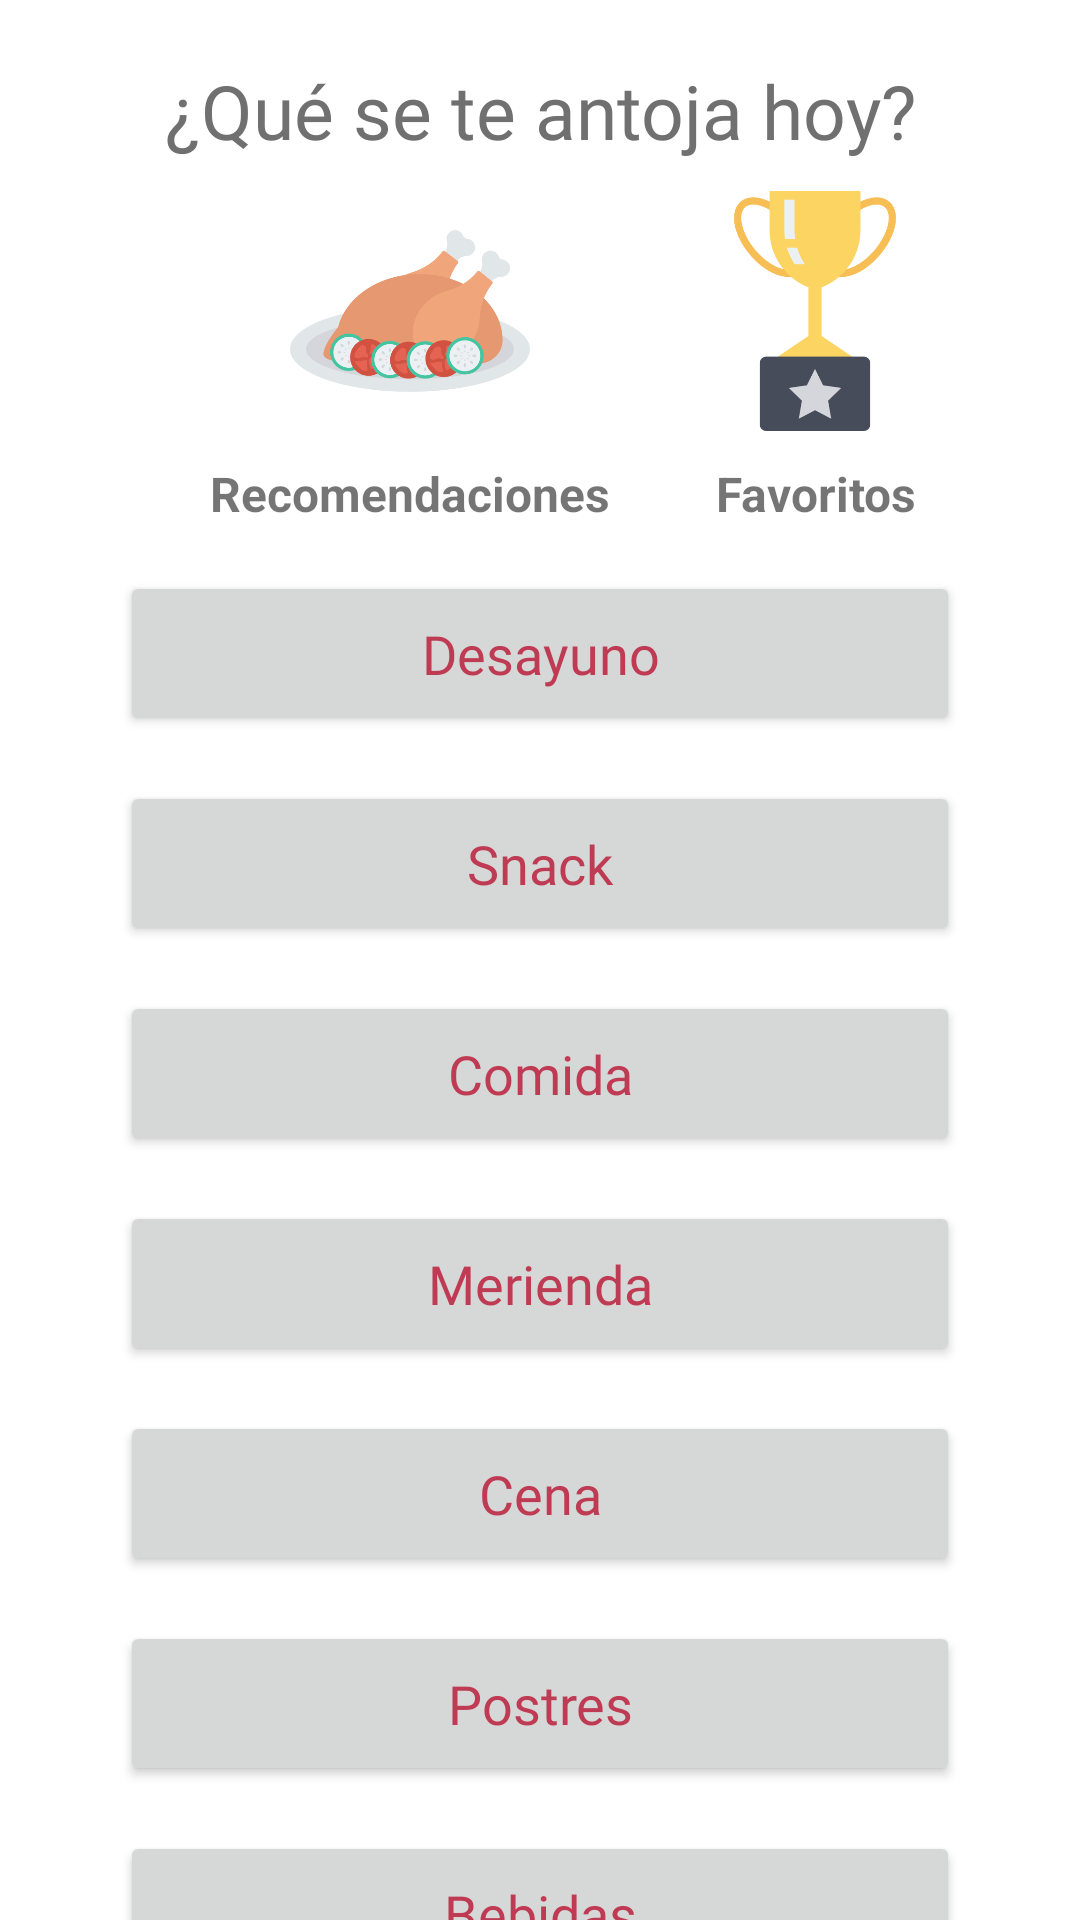

The Android layout XML behind this screen, and the referenced resources:
<!-- AndroidManifest.xml: application theme Theme.Vital -->
<!-- res/layout/fragment_receta.xml -->
<?xml version="1.0" encoding="utf-8"?>
<LinearLayout xmlns:android="http://schemas.android.com/apk/res/android"
    xmlns:app="http://schemas.android.com/apk/res-auto"
    xmlns:tools="http://schemas.android.com/tools"
    android:layout_width="match_parent"
    android:layout_height="match_parent"
    android:orientation="vertical"
    tools:context=".Fragments.RecetaFragment">

    <TextView
        android:layout_width="match_parent"
        android:layout_height="wrap_content"
        android:layout_marginTop="20dp"
        android:gravity="center_horizontal"
        android:text="@string/encabezado_receta"
        android:textColor="@color/gris"
        android:textSize="25dp"
        android:fontFamily="@font/poppinsmedium"/>

    <GridLayout
        android:layout_width="match_parent"
        android:layout_height="wrap_content"
        android:layout_marginHorizontal="20dp"
        android:layout_marginVertical="10dp"
        android:columnCount="2"
        android:orientation="horizontal">

        <ImageView
            android:layout_width="80dp"
            android:layout_height="80dp"
            android:layout_gravity="center_horizontal"
            android:src="@drawable/recomendados"
            android:layout_marginLeft="50dp"/>

        <ImageView
            android:layout_width="80dp"
            android:layout_height="80dp"
            android:src="@drawable/favoritos"
            android:layout_gravity="center_horizontal"/>

        <TextView
            android:layout_width="wrap_content"
            android:layout_height="wrap_content"
            android:layout_gravity="center_horizontal"
            android:gravity="center_horizontal"
            android:text="@string/recomendaciones"
            android:textSize="16dp"
            android:textStyle="bold"
            android:layout_marginTop="10dp"
            android:layout_marginLeft="50dp"/>

        <TextView
            android:layout_width="wrap_content"
            android:layout_height="wrap_content"
            android:gravity="center_horizontal"
            android:text="@string/favoritos"
            android:textSize="16dp"
            android:textStyle="bold"
            android:layout_marginTop="10dp"
            android:layout_gravity="center_horizontal"/>
    </GridLayout>

    <LinearLayout
        android:layout_width="match_parent"
        android:layout_height="wrap_content"
        android:orientation="vertical"
        android:gravity="center_horizontal">

        <Button
            android:id="@+id/btn_desayuno"
            android:layout_width="280dp"
            android:layout_height="55dp"
            android:text="@string/desayuno"
            android:textAllCaps="false"
            android:textSize="18sp"
            android:fontFamily="@font/poppinsregular"
            android:textColor="@color/rojo"
            android:layout_marginTop="5dp"/>

        <Button
            android:id="@+id/btn_snack"
            android:layout_width="280dp"
            android:layout_height="55dp"
            android:text="@string/snack"
            android:textAllCaps="false"
            android:textSize="18sp"
            android:fontFamily="@font/poppinsregular"
            android:textColor="@color/rojo"
            android:layout_marginTop="15dp"/>
        <Button
            android:id="@+id/btn_comida"
            android:layout_width="280dp"
            android:layout_height="55dp"
            android:text="@string/comida"
            android:textAllCaps="false"
            android:textSize="18sp"
            android:fontFamily="@font/poppinsregular"
            android:textColor="@color/rojo"
            android:layout_marginTop="15dp"/>
        <Button
            android:id="@+id/btn_merienda"
            android:layout_width="280dp"
            android:layout_height="55dp"
            android:text="@string/merienda"
            android:textAllCaps="false"
            android:textSize="18sp"
            android:fontFamily="@font/poppinsregular"
            android:textColor="@color/rojo"
            android:layout_marginTop="15dp"/>
        <Button
            android:id="@+id/btn_cena"
            android:layout_width="280dp"
            android:layout_height="55dp"
            android:text="@string/cena"
            android:textAllCaps="false"
            android:textSize="18sp"
            android:fontFamily="@font/poppinsregular"
            android:textColor="@color/rojo"
            android:layout_marginTop="15dp"/>
        <Button
            android:id="@+id/btn_postres"
            android:layout_width="280dp"
            android:layout_height="55dp"
            android:text="@string/postres"
            android:textAllCaps="false"
            android:textSize="18sp"
            android:fontFamily="@font/poppinsregular"
            android:textColor="@color/rojo"
            android:layout_marginTop="15dp"/>
        <Button
            android:id="@+id/btn_bebidas"
            android:layout_width="280dp"
            android:layout_height="55dp"
            android:text="@string/bebidas"
            android:textAllCaps="false"
            android:textSize="18sp"
            android:fontFamily="@font/poppinsregular"
            android:textColor="@color/rojo"
            android:layout_marginTop="15dp"/>


    </LinearLayout>

</LinearLayout>
<!-- resources referenced by this layout -->
<resources>
  <color name="gris">#707070</color>
  <color name="rojo">#BF3B53</color>
  <!-- drawable favoritos: png bitmap (drawable-xxhdpi, 17925 bytes) -->
  <!-- drawable recomendados: png bitmap (drawable-mdpi, 36957 bytes) -->
  <string name="bebidas">Bebidas</string>
  <string name="cena">Cena</string>
  <string name="comida">Comida</string>
  <string name="desayuno">Desayuno</string>
  <string name="encabezado_receta">¿Qué se te antoja hoy?</string>
  <string name="favoritos">Favoritos</string>
  <string name="merienda">Merienda</string>
  <string name="postres">Postres</string>
  <string name="recomendaciones">Recomendaciones</string>
  <string name="snack">Snack</string>
  <style name="Theme.Vital" parent="Theme.MaterialComponents.DayNight.DarkActionBar">
          
          <item name="colorPrimary">@color/boton</item>
          <item name="colorPrimaryVariant">@color/verde_claro</item>
          <item name="colorOnPrimary">@color/white</item>
          
          <item name="colorSecondary">@color/rojo</item>
          <item name="colorSecondaryVariant">@color/gris</item>
          <item name="colorOnSecondary">@color/black</item>
          
          <item name="android:statusBarColor" tools:targetApi="l">?attr/colorPrimaryVariant</item>
          
      </style>
  <color name="boton">#F2F2F0</color>
  <color name="verde_claro">#C7D989</color>
  <color name="white">#FFFFFF</color>
  <color name="black">#000000</color>
</resources>
